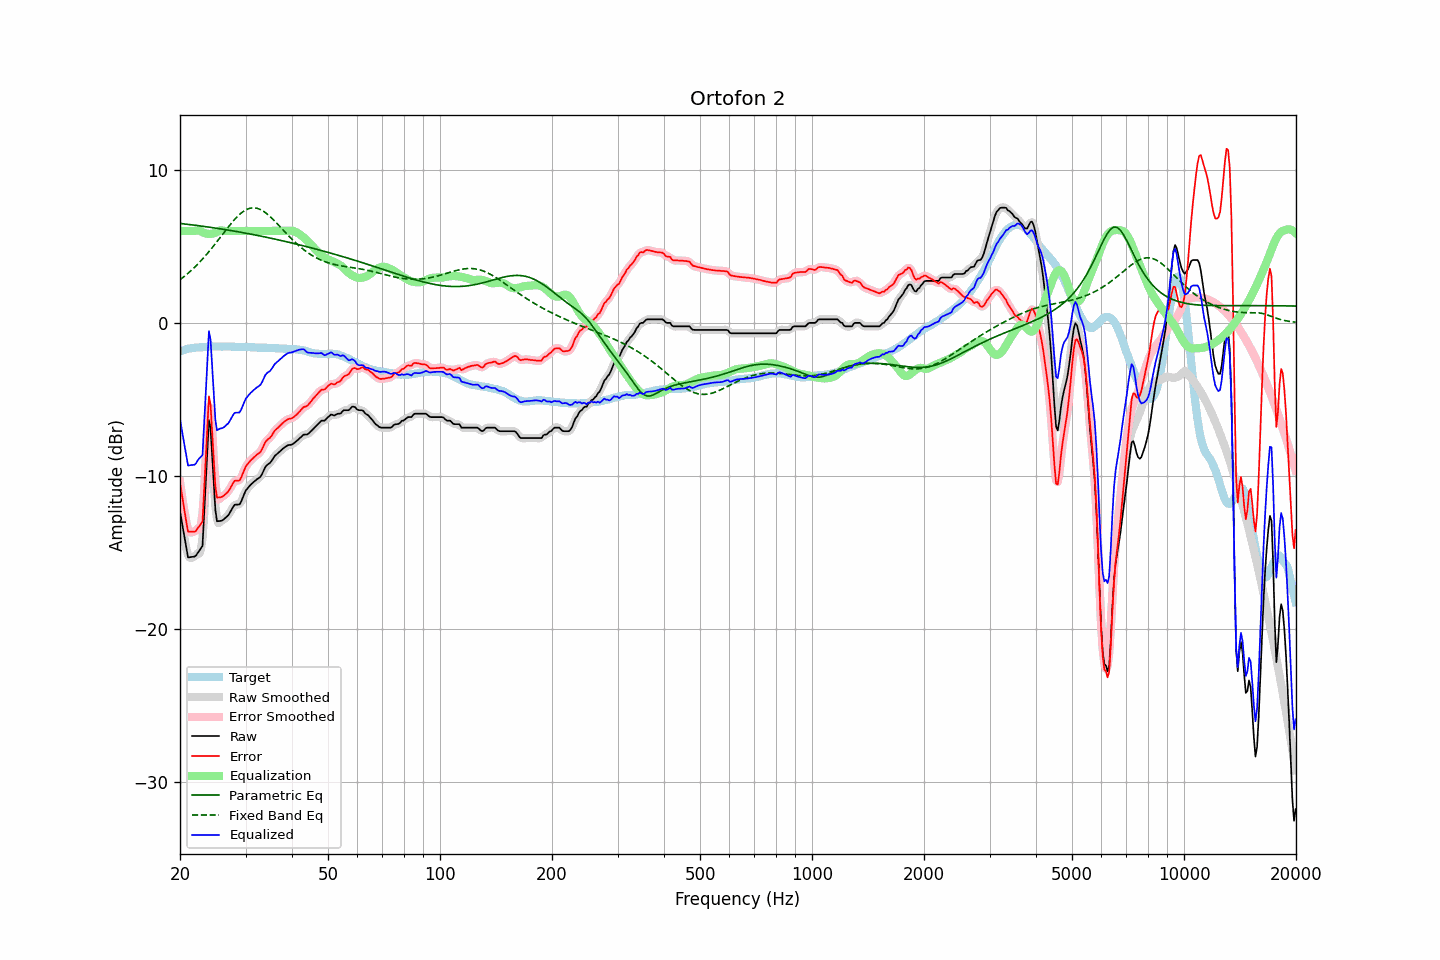

The data file committed next to this chart (first rows):
frequency, raw, error, smoothed, error_smoothed, equalization, parametric_eq, fixed_band_eq, equalized_raw, equalized_smoothed, target
20.00, -12.30, -10.43, -12.22, -10.36, 6.00, 6.49, 2.81, -6.30, -6.22, -1.87
20.20, -12.91, -11.08, -12.96, -11.13, 6.00, 6.48, 2.89, -6.91, -6.96, -1.83
20.40, -13.54, -11.74, -13.62, -11.83, 6.00, 6.47, 2.98, -7.54, -7.62, -1.80
20.61, -14.13, -12.36, -14.20, -12.44, 6.00, 6.45, 3.06, -8.13, -8.20, -1.77
20.81, -14.77, -13.04, -14.77, -13.04, 6.00, 6.44, 3.15, -8.77, -8.77, -1.73
21.02, -15.31, -13.62, -15.15, -13.45, 6.00, 6.43, 3.24, -9.31, -9.15, -1.69
21.23, -15.30, -13.62, -15.33, -13.66, 6.00, 6.42, 3.33, -9.30, -9.33, -1.68
21.44, -15.28, -13.62, -15.34, -13.69, 6.00, 6.40, 3.43, -9.28, -9.34, -1.66
21.66, -15.27, -13.63, -15.28, -13.64, 6.00, 6.39, 3.52, -9.27, -9.28, -1.64
21.87, -15.26, -13.63, -15.24, -13.62, 6.00, 6.38, 3.62, -9.26, -9.24, -1.63
22.09, -15.18, -13.57, -15.16, -13.55, 6.02, 6.36, 3.73, -9.16, -9.14, -1.61
22.31, -15.02, -13.41, -15.03, -13.43, 6.04, 6.35, 3.83, -8.98, -8.99, -1.61
22.54, -14.87, -13.27, -15.05, -13.45, 6.03, 6.34, 3.94, -8.85, -9.02, -1.60
22.76, -14.71, -13.12, -14.81, -13.21, 5.98, 6.32, 4.05, -8.73, -8.83, -1.59
22.99, -14.55, -12.96, -14.03, -12.44, 5.92, 6.31, 4.17, -8.63, -8.11, -1.59
23.22, -12.57, -10.99, -12.63, -11.05, 5.87, 6.29, 4.28, -6.69, -6.75, -1.58
23.45, -10.48, -8.91, -10.42, -8.85, 5.84, 6.28, 4.40, -4.64, -4.59, -1.57
23.69, -8.44, -6.88, -8.19, -6.63, 5.81, 6.26, 4.52, -2.63, -2.37, -1.56
23.92, -6.35, -4.80, -7.04, -5.49, 5.80, 6.25, 4.65, -0.54, -1.24, -1.55
24.16, -6.89, -5.34, -7.12, -5.58, 5.81, 6.23, 4.78, -1.08, -1.32, -1.54
24.40, -8.68, -7.15, -8.45, -6.91, 5.82, 6.22, 4.90, -2.86, -2.63, -1.53
24.65, -10.41, -8.87, -10.44, -8.90, 5.85, 6.20, 5.04, -4.57, -4.59, -1.54
24.89, -12.21, -10.67, -11.95, -10.41, 5.88, 6.19, 5.17, -6.33, -6.06, -1.54
25.14, -12.95, -11.41, -12.78, -11.24, 5.93, 6.17, 5.30, -7.02, -6.85, -1.54
25.39, -12.94, -11.40, -13.08, -11.54, 5.99, 6.16, 5.44, -6.95, -7.09, -1.54
25.65, -12.93, -11.39, -13.00, -11.46, 6.03, 6.14, 5.57, -6.90, -6.97, -1.54
25.91, -12.91, -11.36, -12.90, -11.35, 6.03, 6.12, 5.71, -6.88, -6.87, -1.55
26.16, -12.85, -11.30, -12.84, -11.29, 6.01, 6.11, 5.85, -6.84, -6.83, -1.55
26.43, -12.75, -11.21, -12.76, -11.22, 6.00, 6.09, 5.98, -6.75, -6.76, -1.55
26.69, -12.65, -11.10, -12.66, -11.12, 6.00, 6.07, 6.12, -6.65, -6.66, -1.55
26.96, -12.56, -11.01, -12.54, -10.99, 6.00, 6.06, 6.25, -6.56, -6.54, -1.55
27.23, -12.39, -10.84, -12.38, -10.84, 6.00, 6.04, 6.38, -6.39, -6.38, -1.55
27.50, -12.20, -10.65, -12.20, -10.65, 6.00, 6.02, 6.51, -6.20, -6.20, -1.55
27.77, -12.02, -10.46, -12.02, -10.46, 6.00, 6.00, 6.63, -6.02, -6.02, -1.56
28.05, -11.87, -10.31, -11.91, -10.34, 6.00, 5.98, 6.75, -5.87, -5.91, -1.56
28.33, -11.86, -10.29, -11.87, -10.30, 6.00, 5.97, 6.86, -5.86, -5.87, -1.57
28.62, -11.86, -10.30, -11.86, -10.29, 6.00, 5.95, 6.97, -5.86, -5.86, -1.56
28.90, -11.85, -10.29, -11.81, -10.24, 6.00, 5.93, 7.07, -5.85, -5.81, -1.56
29.19, -11.68, -10.11, -11.66, -10.09, 6.00, 5.91, 7.16, -5.68, -5.66, -1.57
29.48, -11.42, -9.85, -11.43, -9.86, 6.00, 5.89, 7.24, -5.42, -5.43, -1.56
29.78, -11.16, -9.60, -11.17, -9.61, 6.00, 5.87, 7.32, -5.16, -5.17, -1.57
30.08, -10.93, -9.37, -10.96, -9.39, 6.00, 5.85, 7.37, -4.93, -4.96, -1.57
30.38, -10.80, -9.22, -10.80, -9.22, 6.00, 5.83, 7.43, -4.80, -4.80, -1.58
30.68, -10.68, -9.10, -10.67, -9.09, 6.00, 5.81, 7.46, -4.68, -4.67, -1.58
30.99, -10.56, -8.97, -10.56, -8.98, 6.00, 5.79, 7.49, -4.56, -4.56, -1.59
31.30, -10.46, -8.87, -10.46, -8.87, 6.00, 5.77, 7.50, -4.46, -4.46, -1.59
31.61, -10.37, -8.78, -10.37, -8.77, 6.00, 5.75, 7.51, -4.37, -4.37, -1.59
31.93, -10.28, -8.68, -10.28, -8.68, 6.00, 5.73, 7.50, -4.28, -4.28, -1.60
32.24, -10.20, -8.58, -10.21, -8.60, 6.00, 5.71, 7.48, -4.20, -4.21, -1.61
32.57, -10.13, -8.51, -10.14, -8.52, 6.00, 5.69, 7.44, -4.13, -4.14, -1.62
32.89, -10.05, -8.43, -10.03, -8.41, 6.00, 5.67, 7.40, -4.05, -4.03, -1.62
33.22, -9.88, -8.26, -9.86, -8.24, 6.00, 5.65, 7.34, -3.88, -3.86, -1.62
33.55, -9.65, -8.03, -9.65, -8.03, 6.00, 5.63, 7.28, -3.65, -3.65, -1.62
33.89, -9.42, -7.80, -9.45, -7.83, 6.00, 5.60, 7.20, -3.42, -3.45, -1.62
34.23, -9.29, -7.67, -9.31, -7.68, 6.00, 5.58, 7.13, -3.29, -3.31, -1.62
34.57, -9.21, -7.57, -9.21, -7.58, 6.00, 5.56, 7.04, -3.21, -3.21, -1.64
34.92, -9.14, -7.50, -9.12, -7.48, 6.00, 5.54, 6.94, -3.14, -3.12, -1.64
35.27, -9.00, -7.36, -8.99, -7.35, 6.00, 5.51, 6.84, -3.00, -2.99, -1.64
35.62, -8.84, -7.19, -8.84, -7.20, 6.00, 5.49, 6.74, -2.84, -2.84, -1.65
35.97, -8.68, -7.02, -8.70, -7.05, 6.00, 5.47, 6.63, -2.68, -2.70, -1.65
... 635 more rows
